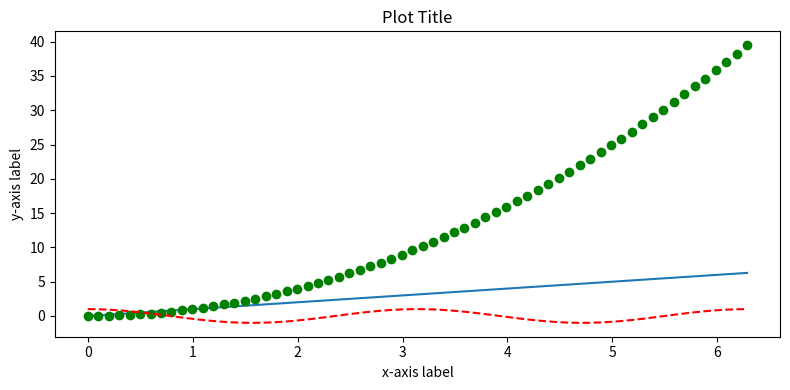

Reproduce this figure in Python.
############s######################################################
# Example:  Creating a line plot
# To begin with, we import the pyplot package from matplotlib
# Common practice is to alias pyplot as plt
# We also import numpy

import matplotlib.pyplot as plt
import numpy

###############################################
# Let's generate some sample data to plot
# We will plot two functions of x
pi = numpy.pi
npts = 64
mydt='float64'
x  = numpy.linspace(0,2*pi,npts,dtype=mydt)

y1 = x
y2 = x*x
y3 = numpy.cos(2*x)
###############################################

# We will display the figure on the screen by default.
# Set this to "True" in order to save the figure to the disk.
savefig=False

# Set the dimensions   
width_inches  = 8
height_inches = 4
sizetuple=(width_inches,height_inches)

# Initialize a figure and an axes object.
# The Figure instance is a container for multiple
# plots (axes objects).  We mainly work with axes
# objects.

fig, ax = plt.subplots(figsize=sizetuple)


ax.plot(x,y1)        # Plot our first curve

# Matplotlib choose default colors based on the ordering of the plots.
# The first plot is blue, the second is orange, etc.
# We can control the color using a single-character string corresponding
# to the first letter of the color we want to use.

# We can also add additional characters that indicate the linestyle we would like to adopt.
# For other available symboles and linestyles, see 
#  https://matplotlib.org/api/markers_api.html

ax.plot(x,y2,'go')   # green circles (first letter g = green; second letter o = filled circle)
ax.plot(x,y3,'r--')  # red dashed lines (first letter r = red; second characters indicate line pattern)

# The set_{xlabel, ylabel, title} functions control the axis labels and plot title
ax.set_xlabel('x-axis label')
ax.set_ylabel('y-axis label')
ax.set_title('Plot Title')

# Calling the tight_layout() function ensures that margins
# for the current figure are set so that axis labels, titles, etc.
# all fit nicely on the page.
plt.tight_layout() 

# Finally, we display our figure to the screen or save it to disk.
if (savefig):
    # Python can save figures in a variety of formats.
    #ext='png'
    #ext='jpeg'
    ext='pdf'
    filename = 'simple_plot.'+ext
    plt.savefig(filename)
else:
    #To view the plot on our screen, we use the "show" function.
    plt.show()
